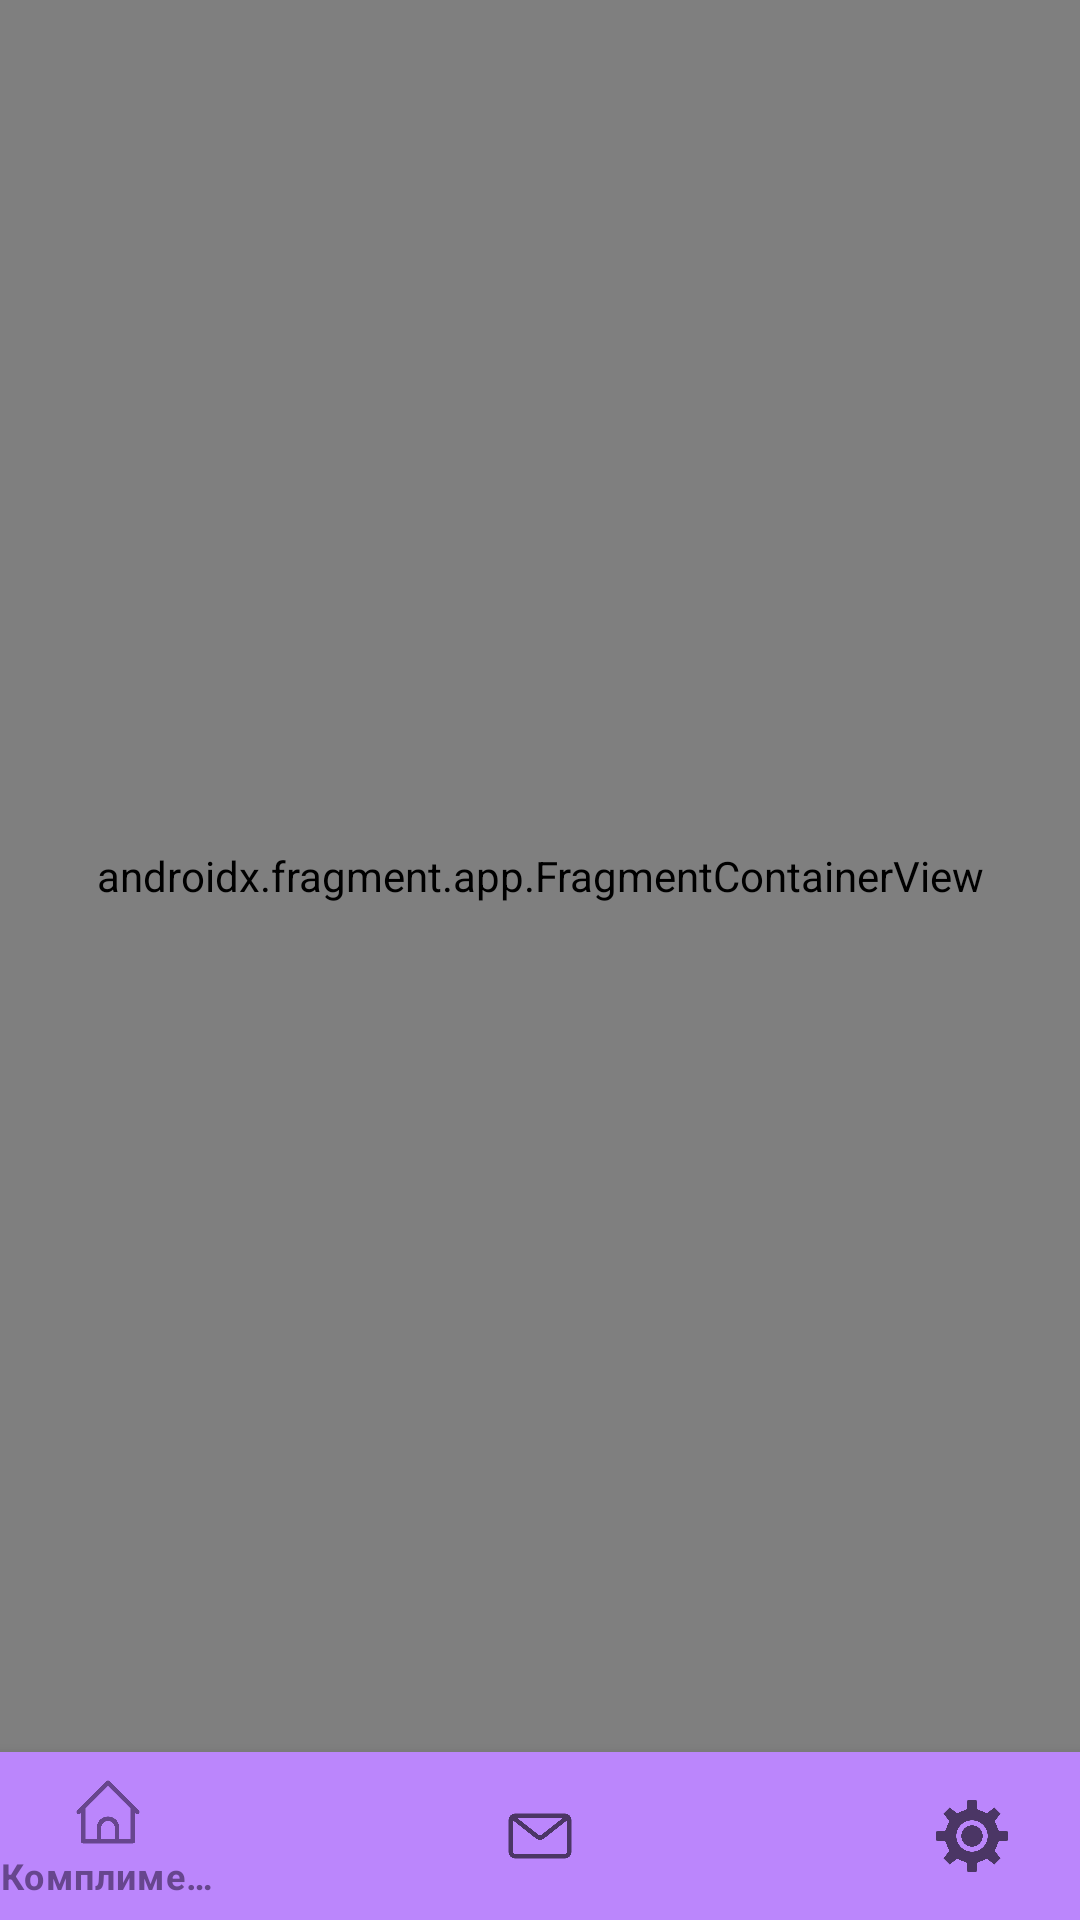

This screen was rendered from an Android layout file. Write that file and the resources it references.
<!-- AndroidManifest.xml: activity theme Theme.Gratio -->
<!-- res/layout/activity_main.xml -->
<?xml version="1.0" encoding="utf-8"?>
<LinearLayout xmlns:android="http://schemas.android.com/apk/res/android"
    xmlns:app="http://schemas.android.com/apk/res-auto"
    android:layout_width="match_parent"
    android:layout_height="match_parent"
    android:orientation="vertical">

    <androidx.fragment.app.FragmentContainerView
        android:id="@+id/nav_host_fragment"
        android:name="androidx.navigation.fragment.NavHostFragment"
        android:layout_width="match_parent"
        android:layout_height="0dp"
        android:layout_weight="1"
        app:navGraph="@navigation/nav_graph"
        app:defaultNavHost="true" />


    <com.google.android.material.bottomnavigation.BottomNavigationView
        android:id="@+id/bottom_nav"
        android:layout_width="match_parent"
        android:layout_height="wrap_content"
        android:background="@color/purple_200"
        app:menu="@menu/bottom_nav_menu" />

</LinearLayout>
<!-- resources referenced by this layout -->
<resources>
  <color name="purple_200">#BB86FC</color>
  <style name="Theme.Gratio" parent="Theme.MaterialComponents.DayNight.NoActionBar">
          <item name="colorPrimary">@color/purple_500</item>
          <item name="colorPrimaryVariant">@color/purple_700</item>
          <item name="colorOnPrimary">@color/white</item>
          <item name="colorSecondary">@color/teal_200</item>
          <item name="colorSecondaryVariant">@color/teal_700</item>
          <item name="colorOnSecondary">@color/black</item>
          <item name="android:statusBarColor">?attr/colorPrimaryVariant</item>
      </style>
  <color name="purple_500">#67468E</color>
  <color name="purple_700">#6B3585</color>
  <color name="white">#FFFFFFFF</color>
  <color name="teal_200">#C477ED</color>
  <color name="teal_700">#56216F</color>
  <color name="black">#FF000000</color>
</resources>
